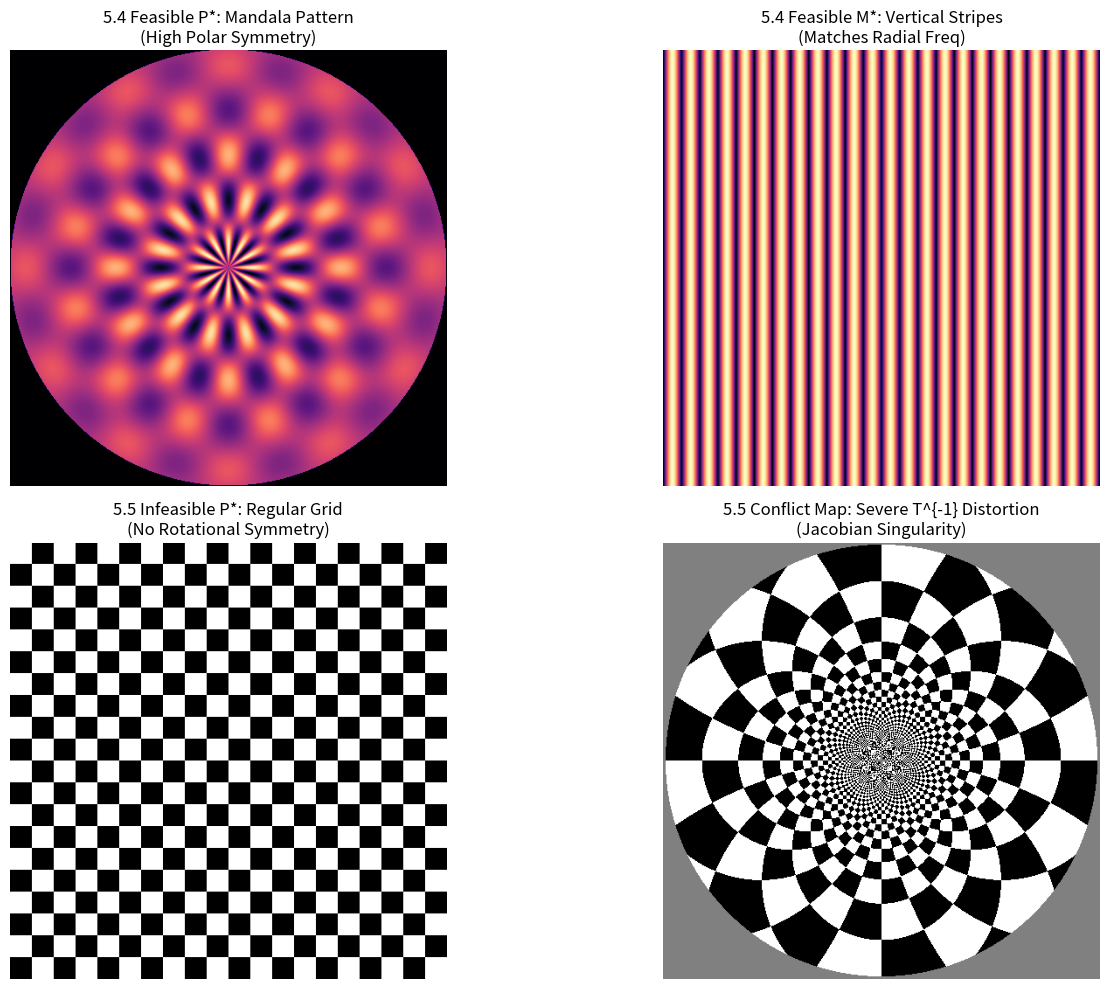

Source code (Python):
import numpy as np
import matplotlib.pyplot as plt


def generate_mandala(size=500):
    """
    生成 5.4 部分所需的高兼容性曼陀罗图案 (纸面图案 P*)
    利用极坐标下的余弦和正弦波叠加，保证其具有完美的角向与径向频率对称性
    """
    x = np.linspace(-1, 1, size)
    y = np.linspace(-1, 1, size)
    X, Y = np.meshgrid(x, y)

    # 转换为极坐标
    R = np.sqrt(X ** 2 + Y ** 2)
    Theta = np.arctan2(Y, X)

    # 构建曼陀罗数学函数：12个花瓣(角向频率) + 径向波动(空间频率)
    mandala = np.cos(12 * Theta) * np.sin(15 * R) * np.exp(-1.5 * R ** 2)

    # 归一化到 0-1 范围用于显示
    mandala = (mandala - mandala.min()) / (mandala.max() - mandala.min())
    # 消除超出单位圆的背景
    mandala[R > 1] = 0
    return mandala


def generate_mirror_target(size=500):
    """
    生成 5.4 部分对应的镜面目标图案 (镜面图案 M*)
    这里生成规则的竖向条纹，与曼陀罗的角向频率完美契合
    """
    x = np.linspace(-1, 1, size)
    X, _ = np.meshgrid(x, x)
    # 竖向条纹波形
    mirror_target = np.abs(np.sin(12 * np.pi * X))
    return mirror_target


def simulate_incorrect_mapping(size=500):
    """
    生成 5.5 部分所需的“不正确映射图” (极端扭曲演示)
    模拟将一个常规网格（代表卡通猫等普通图像）强行塞入柱面逆映射算子后产生的剧烈畸变
    """
    x = np.linspace(-1, 1, size)
    y = np.linspace(-1, 1, size)
    X, Y = np.meshgrid(x, y)

    # 生成一个代表普通图像的规则棋盘格
    checkerboard = np.sign(np.sin(10 * np.pi * X) * np.sin(10 * np.pi * Y))

    # 模拟柱面逆映射算子 T^{-1} 带来的空间拉伸 (雅可比行列式畸变)
    # 越靠近中心 (盲区边缘)，径向拉伸越极度夸张
    R = np.sqrt(X ** 2 + Y ** 2) + 0.01  # 防止除以 0
    Theta = np.arctan2(Y, X)

    # 假设强行进行逆向投影，r 会被 1/r 级别的非线性畸变撕裂
    distorted_R = 1 / (3 * R)
    distorted_X = distorted_R * np.cos(Theta)
    distorted_Y = distorted_R * np.sin(Theta)

    # 生成畸变后的图像
    distorted_image = np.sign(np.sin(10 * np.pi * distorted_X) * np.sin(10 * np.pi * distorted_Y))
    distorted_image[R > 1] = 0
    return checkerboard, distorted_image


# ==================== 可视化输出与保存 ====================
plt.figure(figsize=(15, 10))

# 1. 5.4 纸面曼陀罗图案
mandala_img = generate_mandala()
plt.subplot(2, 2, 1)
plt.imshow(mandala_img, cmap='magma')
plt.title("5.4 Feasible P*: Mandala Pattern\n(High Polar Symmetry)")
plt.axis('off')

# 2. 5.4 镜面目标竖条纹
mirror_img = generate_mirror_target()
plt.subplot(2, 2, 2)
plt.imshow(mirror_img, cmap='magma')
plt.title("5.4 Feasible M*: Vertical Stripes\n(Matches Radial Freq)")
plt.axis('off')

# 3. 5.5 原始不兼容图像 (棋盘格/卡通风格特征)
normal_grid, distorted_grid = simulate_incorrect_mapping()
plt.subplot(2, 2, 3)
plt.imshow(normal_grid, cmap='gray')
plt.title("5.5 Infeasible P*: Regular Grid\n(No Rotational Symmetry)")
plt.axis('off')

# 4. 5.5 强行逆映射后的灾难性畸变图
plt.subplot(2, 2, 4)
plt.imshow(distorted_grid, cmap='gray')
plt.title("5.5 Conflict Map: Severe T^{-1} Distortion\n(Jacobian Singularity)")
plt.axis('off')

plt.tight_layout()
# 运行后会直接弹出这四张图，你可以截图或通过 plt.savefig() 保存高清原图放入论文
plt.show()
